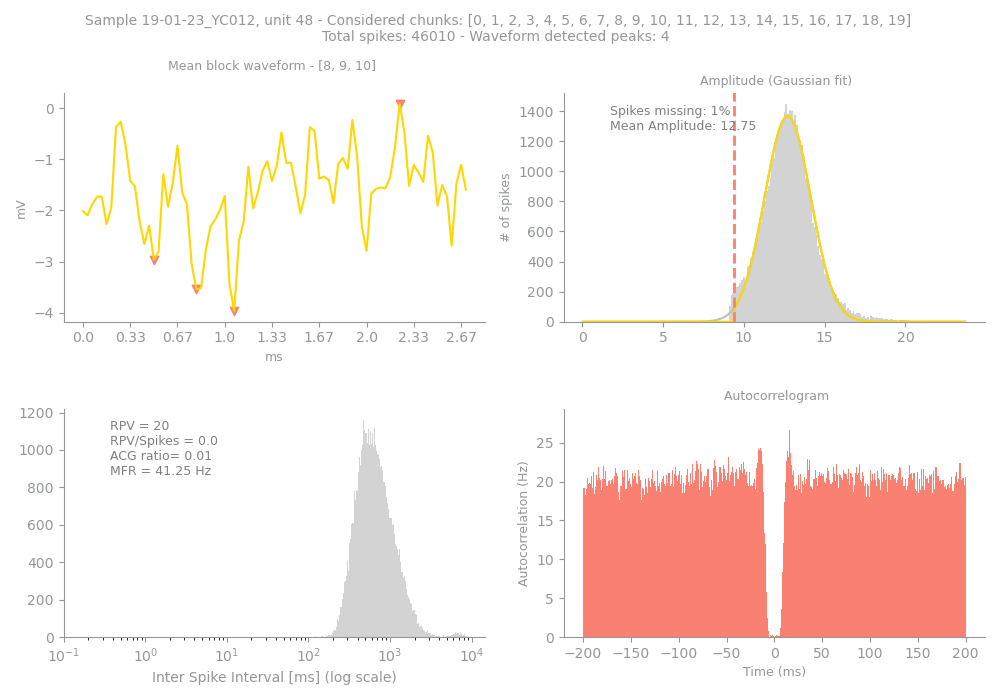

The file beside this chart, header and first rows:
Sample, Unit, PeakChUnit, SpikesUnit, GoodChunks, GoodChunksList, WvfChunks, WvfChunksList, SpikesBlock, PercMissingSpikesBlock, MFRBlockHz, MeanAmpBlock, RPVBlock, FpBlockFancy, FpBlockSimple, ACGViolationRatio, WvfPeaksBlock, PeaksBlock_x, PeaksBlock_y, BigPkNegBlock
19-01-23_YC012, 48, 69, 46010, 20, [0, 1, 2, 3, 4, 5, 6, 7, 8, 9, 10, 11, 1…, 3, [8, 9, 10], 46010, 1, 41.25, 12.75, 20, 0.01, 0.0, 0.01, 4, [67, 15, 24, 32], [0.087890625, -2.9628906, -3.5449219, -3…, 1
